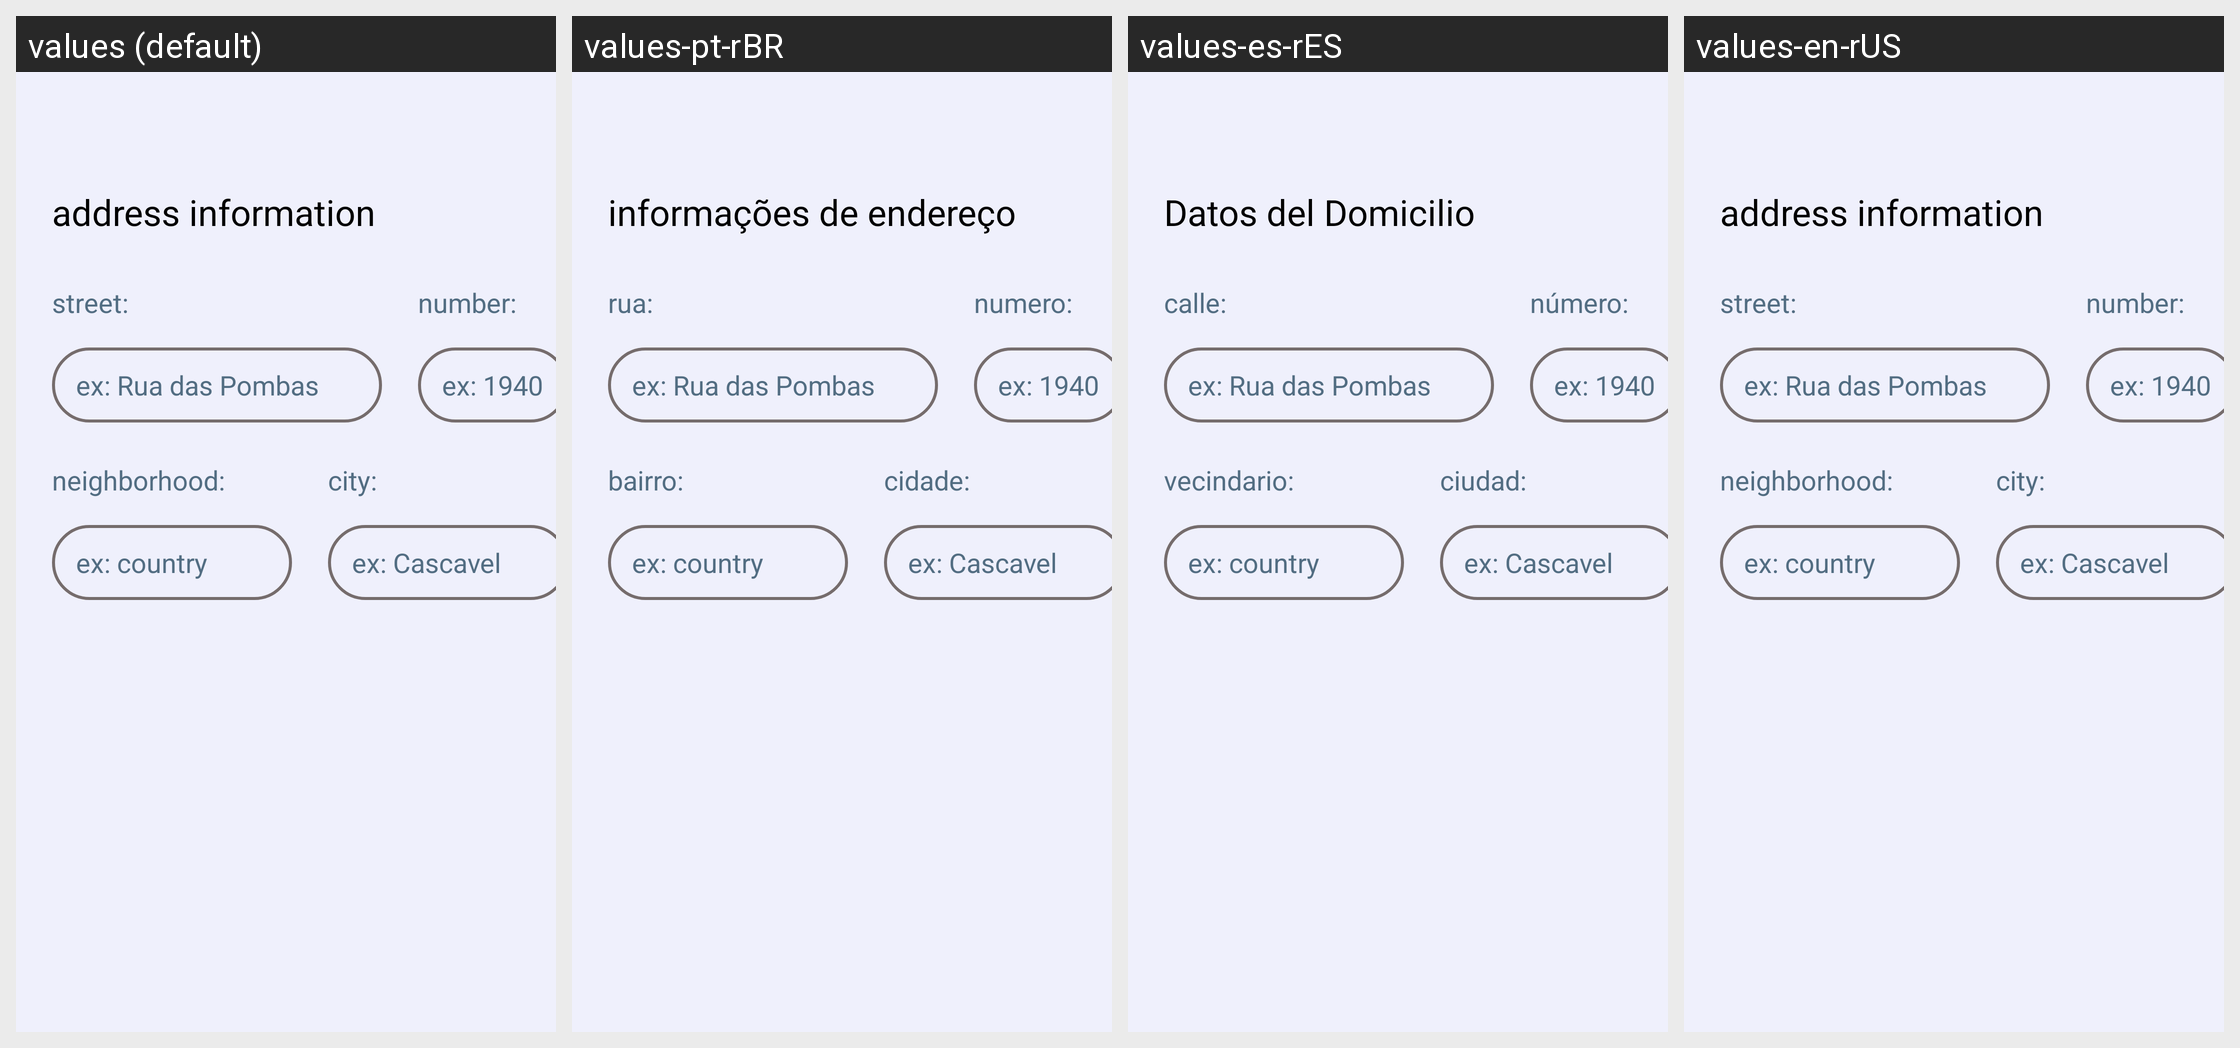

Locale-by-locale string values for the Android screen shown in this grid:
Android screen res/layout/fragment_mylocations_add_location_address_details.xml rendered under 4 locales, left to right: values (default), values-pt-rBR, values-es-rES, values-en-rUS. Device: Nexus 5 (rendered at 1080×1920; each locale shown at half size, 540×960, under a caption strip naming it); theme Theme.LazerRentTest.
Strings drawn on this screen, with the default value and each locale's value (text and hints the layout hard-codes, and strings that could not be matched under every locale, appear in the picture but are not listed):

addmylocationaddres_texto1
  values: address information
  values-pt-rBR: informações de endereço
  values-es-rES: Datos del Domicilio
  values-en-rUS: address information

addmylocationaddres_texto2
  values: street:
  values-pt-rBR: rua:
  values-es-rES: calle:
  values-en-rUS: street:

addmylocationaddres_texto3
  values: number:
  values-pt-rBR: numero:
  values-es-rES: número:
  values-en-rUS: number:

addmylocationaddres_texto4
  values: neighborhood:
  values-pt-rBR: bairro:
  values-es-rES: vecindario:
  values-en-rUS: neighborhood:

addmylocationaddres_texto5
  values: city:
  values-pt-rBR: cidade:
  values-es-rES: ciudad:
  values-en-rUS: city:
